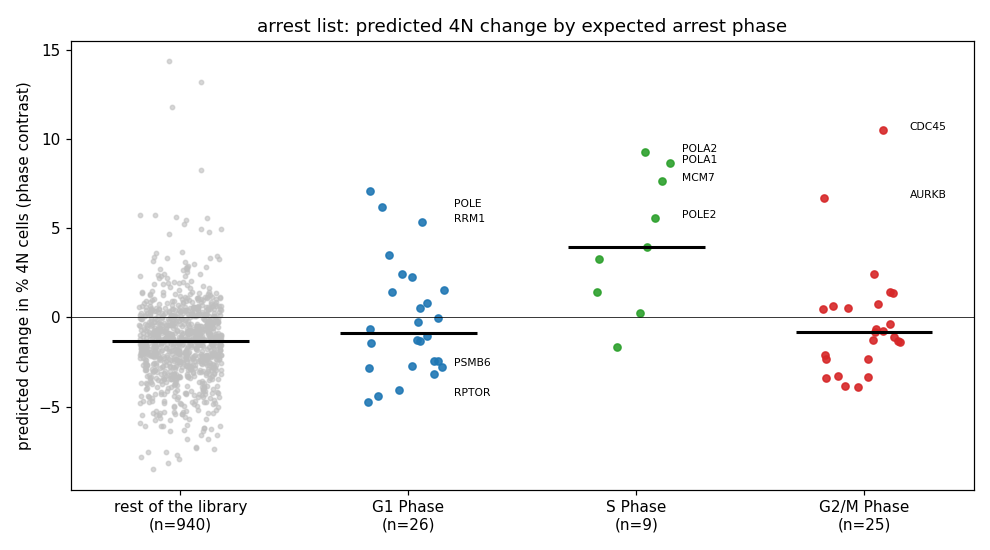

Values plotted in this chart, from the file beside it:
expected_arrest_phase, n, expected_4N_change, median_predicted_d_pct_4N, fraction_4N_up, n_significant_cycle_shift, p_vs_rest_of_library
G1 Phase, 26, down, -0.87, 0.38, 4, 0.1
S Phase, 9, up, 3.95, 0.89, 4, 2.9e-05
G2/M Phase, 25, up, -0.8, 0.36, 2, 0.13
rest of the library, 940, , -1.31, 0.23, 71, 
